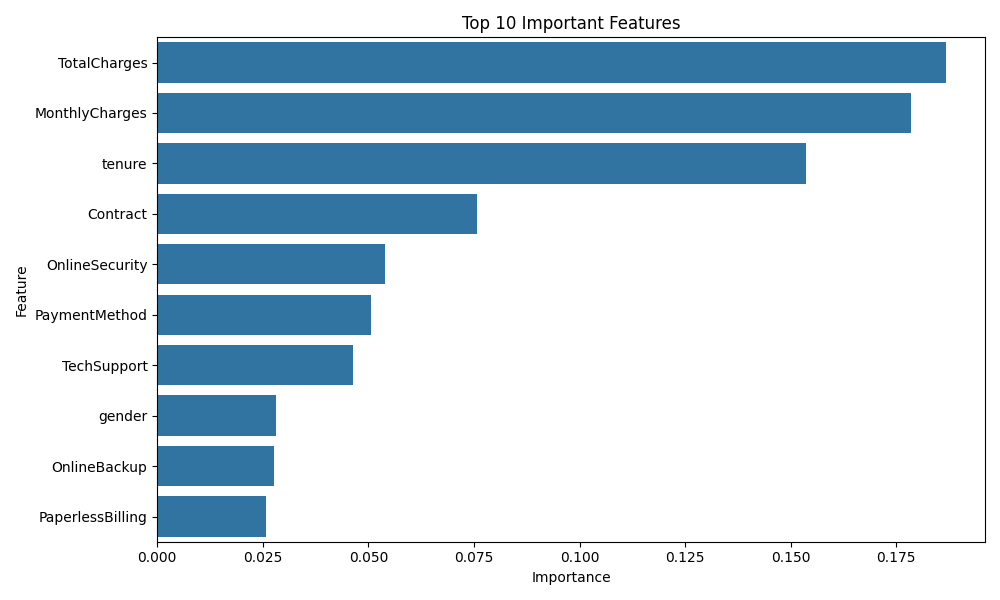

Values plotted in this chart, from the file beside it:
Feature, Importance
TotalCharges, 0.1867
MonthlyCharges, 0.1784
tenure, 0.1536
Contract, 0.07567
OnlineSecurity, 0.05382
PaymentMethod, 0.05052
TechSupport, 0.04639
gender, 0.02818
OnlineBackup, 0.02763
PaperlessBilling, 0.02583
InternetService, 0.02463
DeviceProtection, 0.02436
MultipleLines, 0.02322
Partner, 0.02251
SeniorCitizen, 0.02113
Dependents, 0.01877
StreamingMovies, 0.01702
StreamingTV, 0.01675
PhoneService, 0.004828
